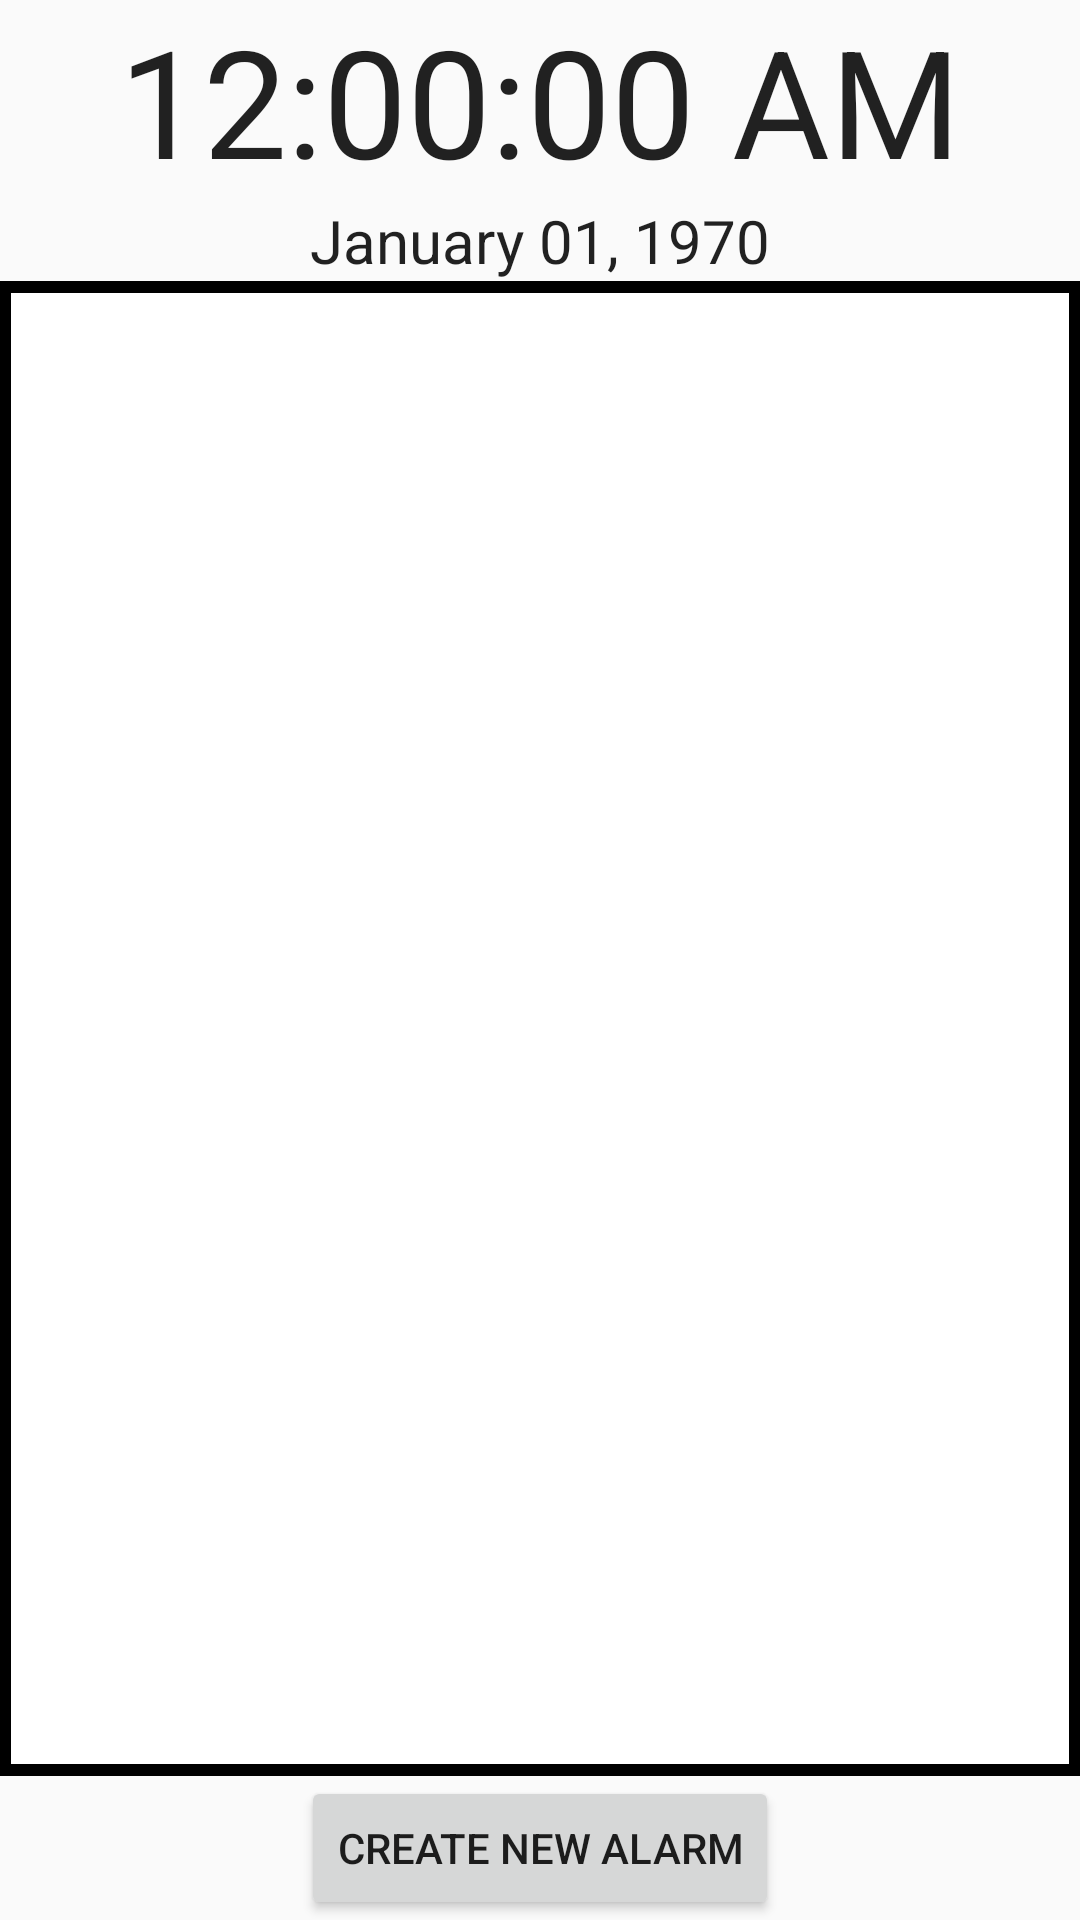

This screen was rendered from an Android layout file. Write that file and the resources it references.
<!-- AndroidManifest.xml: application theme AppTheme -->
<!-- res/layout/activity_home_page.xml -->
<RelativeLayout xmlns:android="http://schemas.android.com/apk/res/android"
    xmlns:tools="http://schemas.android.com/tools" android:layout_width="match_parent"
    android:layout_height="match_parent" android:paddingLeft="@dimen/activity_horizontal_margin"
    android:paddingRight="@dimen/activity_horizontal_margin"
    android:paddingTop="@dimen/activity_vertical_margin"
    android:paddingBottom="@dimen/activity_vertical_margin" tools:context=".homePage"
    android:id="@+id/test">

    <TextClock
        android:layout_width="wrap_content"
        android:layout_height="wrap_content"
        android:id="@+id/currentTimeClock"
        android:textSize="50sp"
        android:format12Hour="h:mm:ss a"
        android:format24Hour="h:mm:ss"
        android:layout_alignParentTop="true"
        android:layout_centerHorizontal="true" />

    <TextClock
        android:layout_width="wrap_content"
        android:layout_height="wrap_content"
        android:id="@+id/currentDateClock"
        android:layout_below="@+id/currentTimeClock"
        android:layout_centerHorizontal="true"
        android:format12Hour="MMMM dd, yyyy"
        android:format24Hour="MMMM dd, yyyy"
        android:textSize="20dp" />

    <Button
        android:layout_width="wrap_content"
        android:layout_height="wrap_content"
        android:text="@string/newAlarm"
        android:id="@+id/button"
        android:onClick="sendMessage"
        android:layout_alignParentBottom="true"
        android:layout_centerHorizontal="true" />

    <LinearLayout
        android:orientation="horizontal"
        android:layout_width="fill_parent"
        android:layout_height="fill_parent"
        android:layout_below="@+id/currentDateClock"
        android:layout_alignParentStart="true"
        android:layout_above="@+id/button"
        android:background="#ff000000">

        <ListView
            android:layout_width="match_parent"
            android:layout_height="match_parent"
            android:id="@+id/list"
            android:layout_gravity="center_vertical"
            android:fillViewport="false"
            android:background="#ffffffff"
            android:layout_margin="4dp" />
    </LinearLayout>

</RelativeLayout>
<!-- resources referenced by this layout -->
<resources>
  <string name="newAlarm">Create New Alarm</string>
  <style name="AppTheme" parent="Theme.AppCompat.Light.DarkActionBar">
          
      </style>
</resources>
